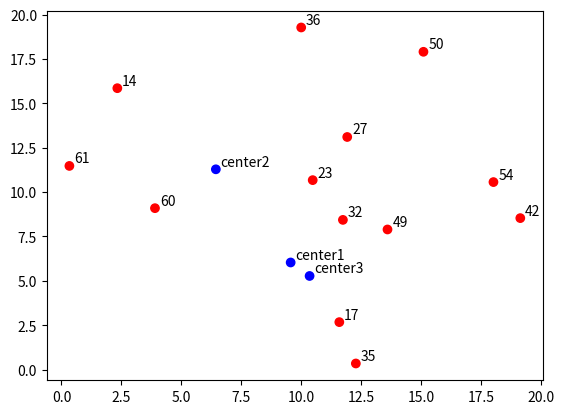

This figure's Python source:
import numpy as np
import pandas as pd
import matplotlib.pyplot as plt

x_data = [3.90, 15.10, 0.33, 12.28, 2.33, 11.92, 10.48, 10.00, 13.60, 19.14, 11.74, 11.59, 18.02, 9.56, 6.44, 10.35]

y_data = [9.09, 17.90, 11.47, 0.34, 15.85, 13.10, 10.67, 19.27, 7.89, 8.53, 8.43, 2.67, 10.56, 6.03, 11.28, 5.27]

value = [60, 50, 61, 35, 14, 27, 23, 36, 49, 42, 32, 17, 54]

c_value = ['r', 'r', 'r', 'r', 'r', 'r', 'r', 'r', 'r', 'r', 'r', 'r', 'r', 'b', 'b', 'b']

plt.scatter(x_data, y_data, c=c_value)

plt.annotate("center1", xy=(9.56, 6.03), xytext=(9.56 + 0.2, 6.03 + 0.2))
plt.annotate("center2", xy=(6.44, 11.28), xytext=(6.44 + 0.2, 11.28 + 0.2))
plt.annotate("center3", xy=(10.35, 5.27), xytext=(10.35 + 0.2, 5.27 + 0.2))

for x, y, v in zip(x_data, y_data, value):
    plt.annotate("%s" % v, xy=(x, y), xytext=(x + 0.2, y + 0.2))
plt.show()
